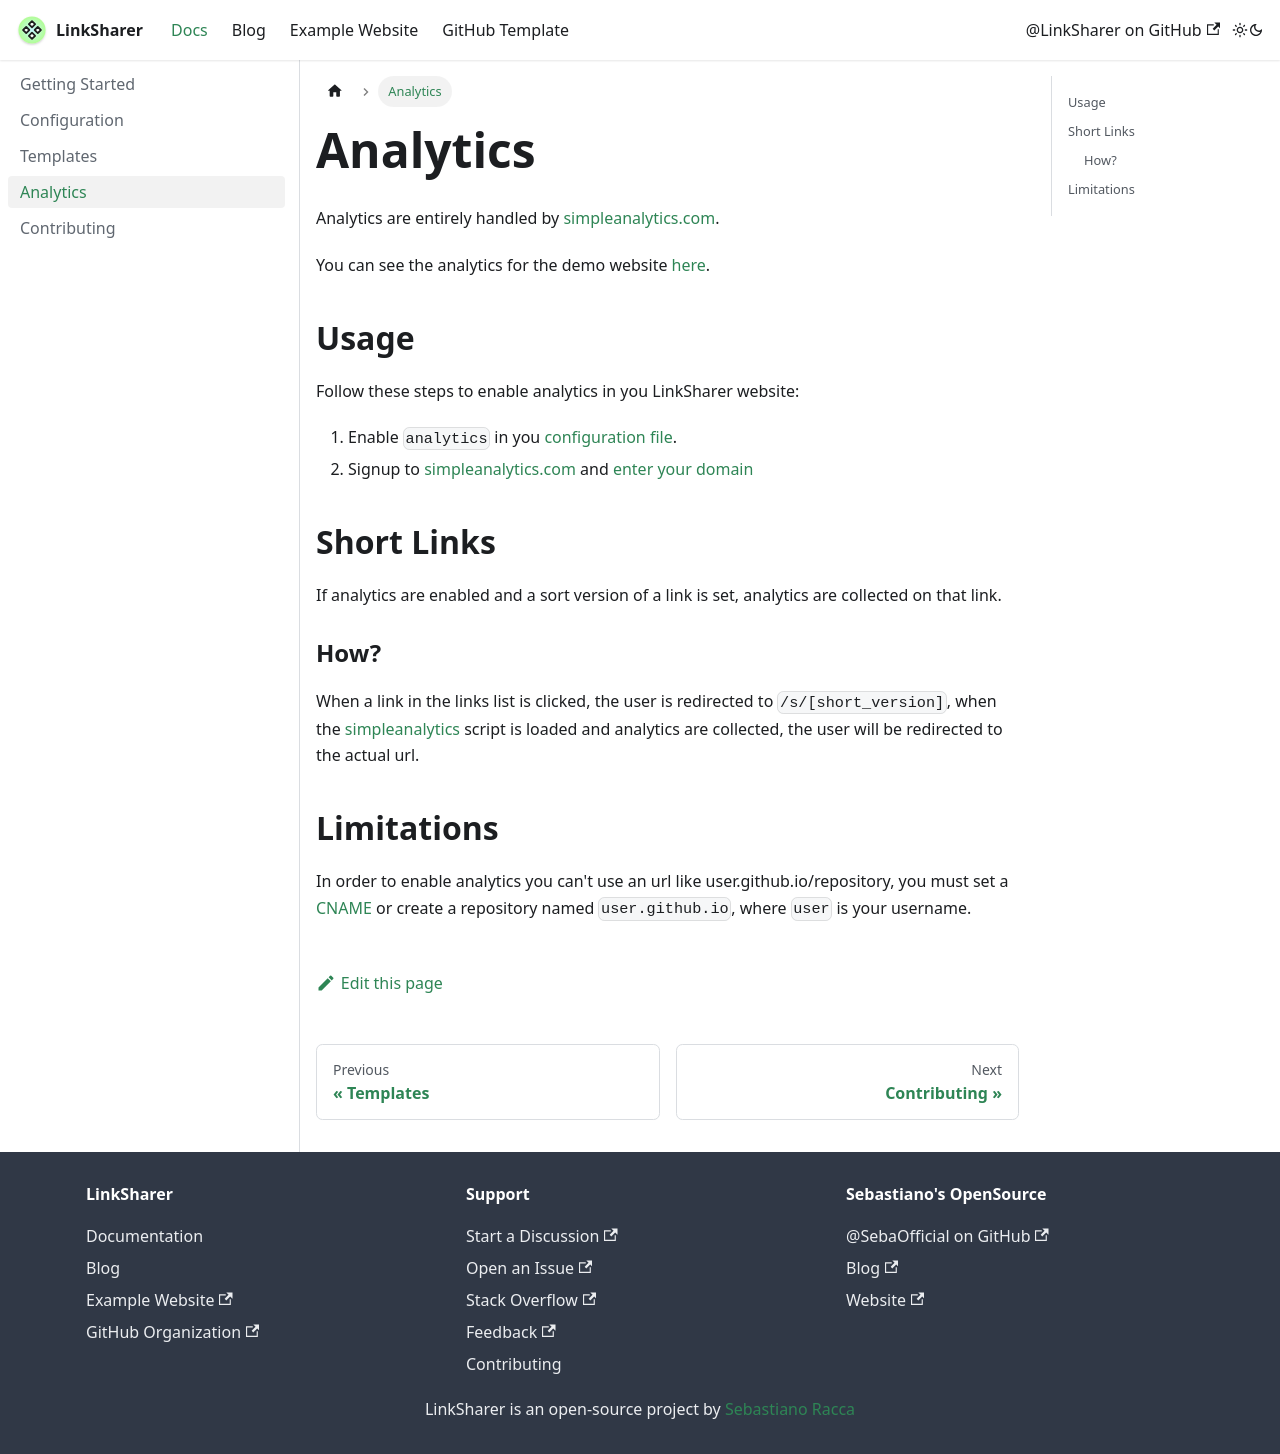

repository: LinkSharer/linksharer.js.org · page: docs/analytics/index.html · generator: docusaurus

---
sidebar_position: 4
---

# Analytics

Analytics are entirely handled by [simpleanalytics.com](https://www.simpleanalytics.com/?referral=rofes).

You can see the analytics for the demo website [here](https://dashboard.simpleanalytics.com/demo.linksharer.js.org?referral=rofes).

## Usage

Follow these steps to enable analytics in you LinkSharer website:

1. Enable `analytics` in you [configuration file](configuration).
2. Signup to [simpleanalytics.com](https://www.simpleanalytics.com/?referral=rofes) and [enter your domain](#limitations)

## Short Links

If analytics are enabled and a sort version of a link is set, analytics are collected on that link.

### How?

When a link in the links list is clicked, the user is redirected to `/s/[short_version]`, when the [simpleanalytics](https://www.simpleanalytics.com/?referral=rofes) script is loaded and analytics are collected, the user will be redirected to the actual url.

## Limitations

In order to enable analytics you can't use an url like user.github.io/repository, you must set a [CNAME](configuration) or create a repository named `user.github.io`, where `user` is your username.
